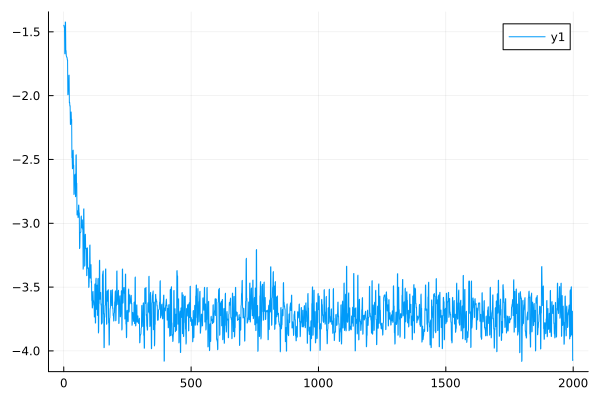

The file beside this chart, header and first rows:
0	-1.4486776073702876
1	-1.451
2	-1.464
3	-1.469
4	-1.67
5	-1.673
6	-1.423
7	-1.425
8	-1.645
9	-1.647
10	-1.69
11	-1.691
12	-1.701
13	-1.701
14	-1.721
15	-1.721
16	-1.993
17	-1.992
18	-1.943
19	-1.941
20	-1.841
21	-1.839
22	-2.055
23	-2.051
24	-2.081
25	-2.079
26	-2.226
27	-2.222
28	-2.133
29	-2.128
30	-2.189
31	-2.186
32	-2.487
33	-2.482
34	-2.573
35	-2.57
36	-2.43
37	-2.427
38	-2.55
39	-2.545
40	-2.775
41	-2.767
42	-2.628
43	-2.622
44	-2.62
45	-2.615
46	-2.792
47	-2.788
48	-2.466
49	-2.464
50	-2.69
51	-2.686
52	-2.935
53	-2.93
54	-2.908
55	-2.902
56	-2.956
57	-2.951
58	-2.86
59	-2.857
60	-2.922
... 1,939 more rows
